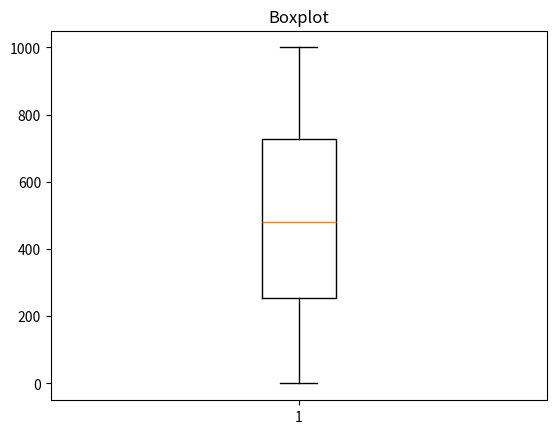

Generate this figure with matplotlib:
import matplotlib.pyplot as plt
import random

vetor = []

for i in range(1000):
    numero_aleatorio = random.randint(0, 1000)
    vetor.append(numero_aleatorio)



plt.boxplot(vetor)
plt.title("Boxplot")
plt.show()